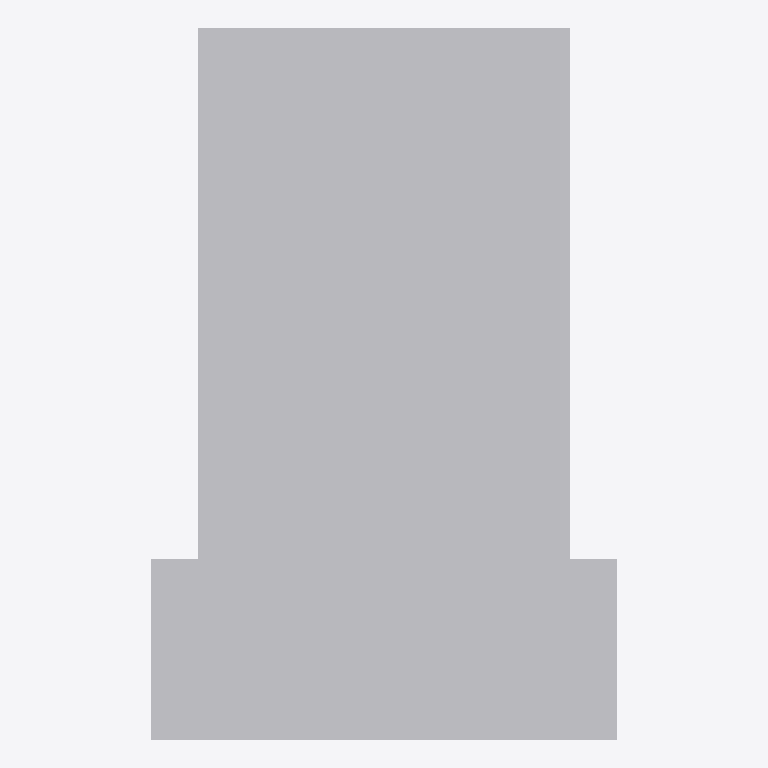
Plan cut of the same IFC building model at storey 'EG' (level 0.00 m, cut at 1.40 m), seen from above with north up, elements coloured by IFC class: 1 other element (light grey). No cut surface shows.
Extent 0.360 m × 0.550 m × 0.340 m (x, y, z). Storeys (1): EG at 0.00 m. Elements (1): 1 IfcSanitaryTerminal.

HEADER;
FILE_DESCRIPTION(('ViewDefinition[DesignTransferView]'),'2;1');
FILE_NAME('/dev/null','2026-11-18T07:31:32+01:00',(''),(''),'IfcOpenShell 0.8.5','IfcOpenShell 0.8.5','Nobody');
FILE_SCHEMA(('IFC4'));
ENDSEC;
DATA;
#6=IFCPROJECT('2yKug5gUD0gAmmyWWvOxgE',#5,'preview-wc-wandhaengend',$,$,$,$,(#15),#10);
#18=IFCSITE('1QWuRZgYLBv8Y5q1_vd6Xw',#17,'Site',$,$,#29,$,$,$,$,$,$,$,$);
#20=IFCBUILDING('1pwI4w6557_P7X7aubLxxy',#19,'Building',$,$,#34,$,$,$,$,$,$);
#36=IFCBUILDINGSTOREY('2mdw49r21DiRls4XRdM21o',#35,'EG',$,$,#43,$,$,$,0.0);
#71=IFCSANITARYTERMINAL('24oxSdxeH8zhpNQt3qD3Dv',#70,'WC wandhängend',$,$,#86,#79,$,.TOILETPAN.);
ENDSEC;
